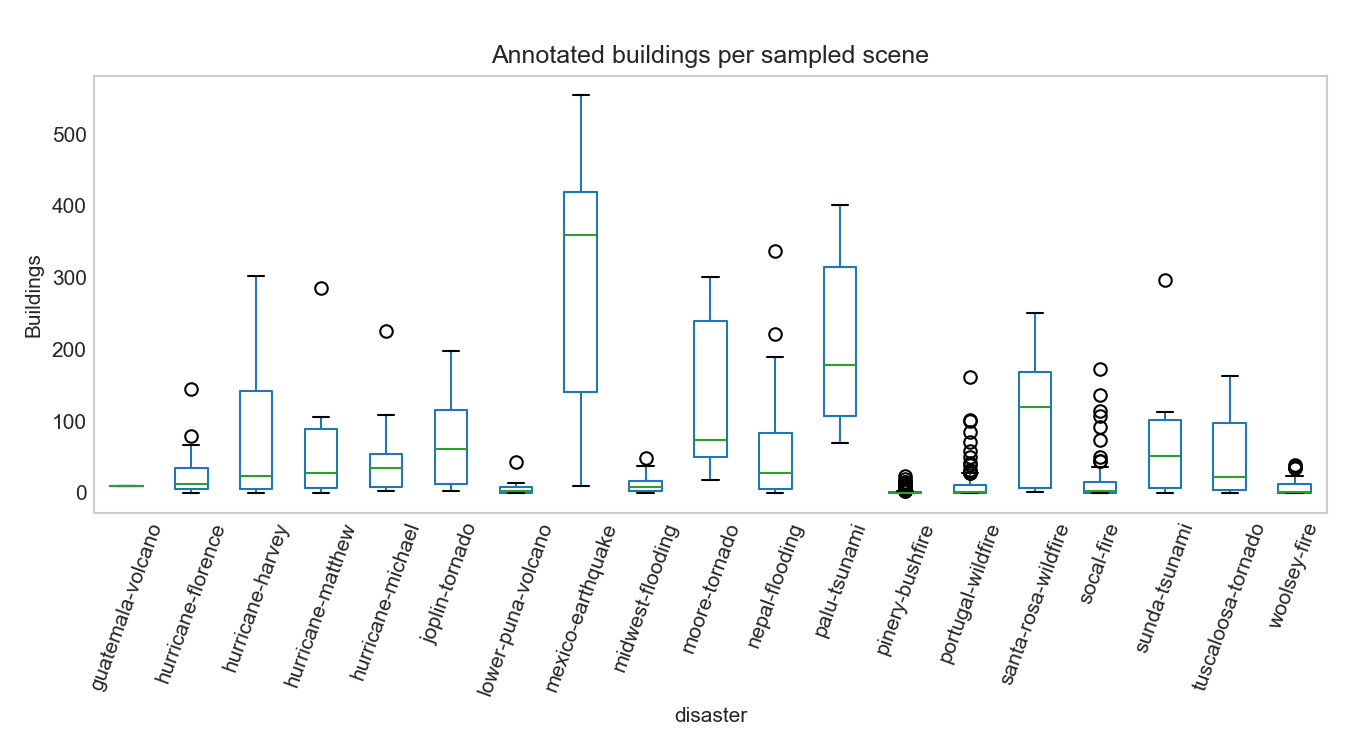

Values plotted in this chart, from the file beside it:
scene_id, disaster, split, buildings
santa-rosa-wildfire_00000181, santa-rosa-wildfire, test_ood, 6
portugal-wildfire_00000873, portugal-wildfire, test_ood, 0
portugal-wildfire_00001210, portugal-wildfire, test_ood, 10
socal-fire_00000754, socal-fire, test_ood, 0
socal-fire_00001167, socal-fire, test_ood, 0
hurricane-matthew_00000001, hurricane-matthew, train, 2
joplin-tornado_00000013, joplin-tornado, train, 5
pinery-bushfire_00000318, pinery-bushfire, test_ood, 0
hurricane-florence_00000111, hurricane-florence, train, 4
sunda-tsunami_00000121, sunda-tsunami, train, 0
socal-fire_00000919, socal-fire, test_ood, 0
portugal-wildfire_00001477, portugal-wildfire, test_ood, 9
pinery-bushfire_00000298, pinery-bushfire, test_ood, 1
moore-tornado_00000178, moore-tornado, train, 31
pinery-bushfire_00000043, pinery-bushfire, test_ood, 2
portugal-wildfire_00000922, portugal-wildfire, test_ood, 0
hurricane-michael_00000137, hurricane-michael, train, 70
portugal-wildfire_00000035, portugal-wildfire, test_ood, 1
portugal-wildfire_00001751, portugal-wildfire, test_ood, 5
hurricane-harvey_00000299, hurricane-harvey, val, 1
pinery-bushfire_00001329, pinery-bushfire, test_ood, 4
moore-tornado_00000111, moore-tornado, train, 301
midwest-flooding_00000232, midwest-flooding, test_id, 6
pinery-bushfire_00000650, pinery-bushfire, test_ood, 0
hurricane-harvey_00000405, hurricane-harvey, test_id, 36
nepal-flooding_00000243, nepal-flooding, val, 3
pinery-bushfire_00000656, pinery-bushfire, test_ood, 1
pinery-bushfire_00001257, pinery-bushfire, test_ood, 0
socal-fire_00000179, socal-fire, test_ood, 12
socal-fire_00000996, socal-fire, test_ood, 21
socal-fire_00001120, socal-fire, test_ood, 2
moore-tornado_00000090, moore-tornado, train, 175
portugal-wildfire_00000972, portugal-wildfire, test_ood, 0
pinery-bushfire_00001104, pinery-bushfire, test_ood, 0
pinery-bushfire_00000066, pinery-bushfire, test_ood, 0
moore-tornado_00000087, moore-tornado, train, 73
portugal-wildfire_00000900, portugal-wildfire, test_ood, 0
joplin-tornado_00000034, joplin-tornado, train, 3
pinery-bushfire_00000073, pinery-bushfire, test_ood, 0
socal-fire_00000542, socal-fire, test_ood, 172
portugal-wildfire_00000833, portugal-wildfire, test_ood, 0
nepal-flooding_00000548, nepal-flooding, train, 128
nepal-flooding_00000457, nepal-flooding, train, 337
socal-fire_00000285, socal-fire, test_ood, 0
woolsey-fire_00000565, woolsey-fire, test_ood, 0
woolsey-fire_00000713, woolsey-fire, test_ood, 9
nepal-flooding_00000062, nepal-flooding, train, 2
woolsey-fire_00000471, woolsey-fire, test_ood, 24
hurricane-michael_00000538, hurricane-michael, train, 3
woolsey-fire_00000460, woolsey-fire, test_ood, 34
hurricane-matthew_00000236, hurricane-matthew, test_id, 44
pinery-bushfire_00001451, pinery-bushfire, test_ood, 0
joplin-tornado_00000089, joplin-tornado, train, 120
pinery-bushfire_00000395, pinery-bushfire, test_ood, 0
portugal-wildfire_00000099, portugal-wildfire, test_ood, 27
socal-fire_00000289, socal-fire, test_ood, 11
pinery-bushfire_00000568, pinery-bushfire, test_ood, 0
socal-fire_00001233, socal-fire, test_ood, 9
portugal-wildfire_00000714, portugal-wildfire, test_ood, 15
tuscaloosa-tornado_00000320, tuscaloosa-tornado, train, 140
... 440 more rows
